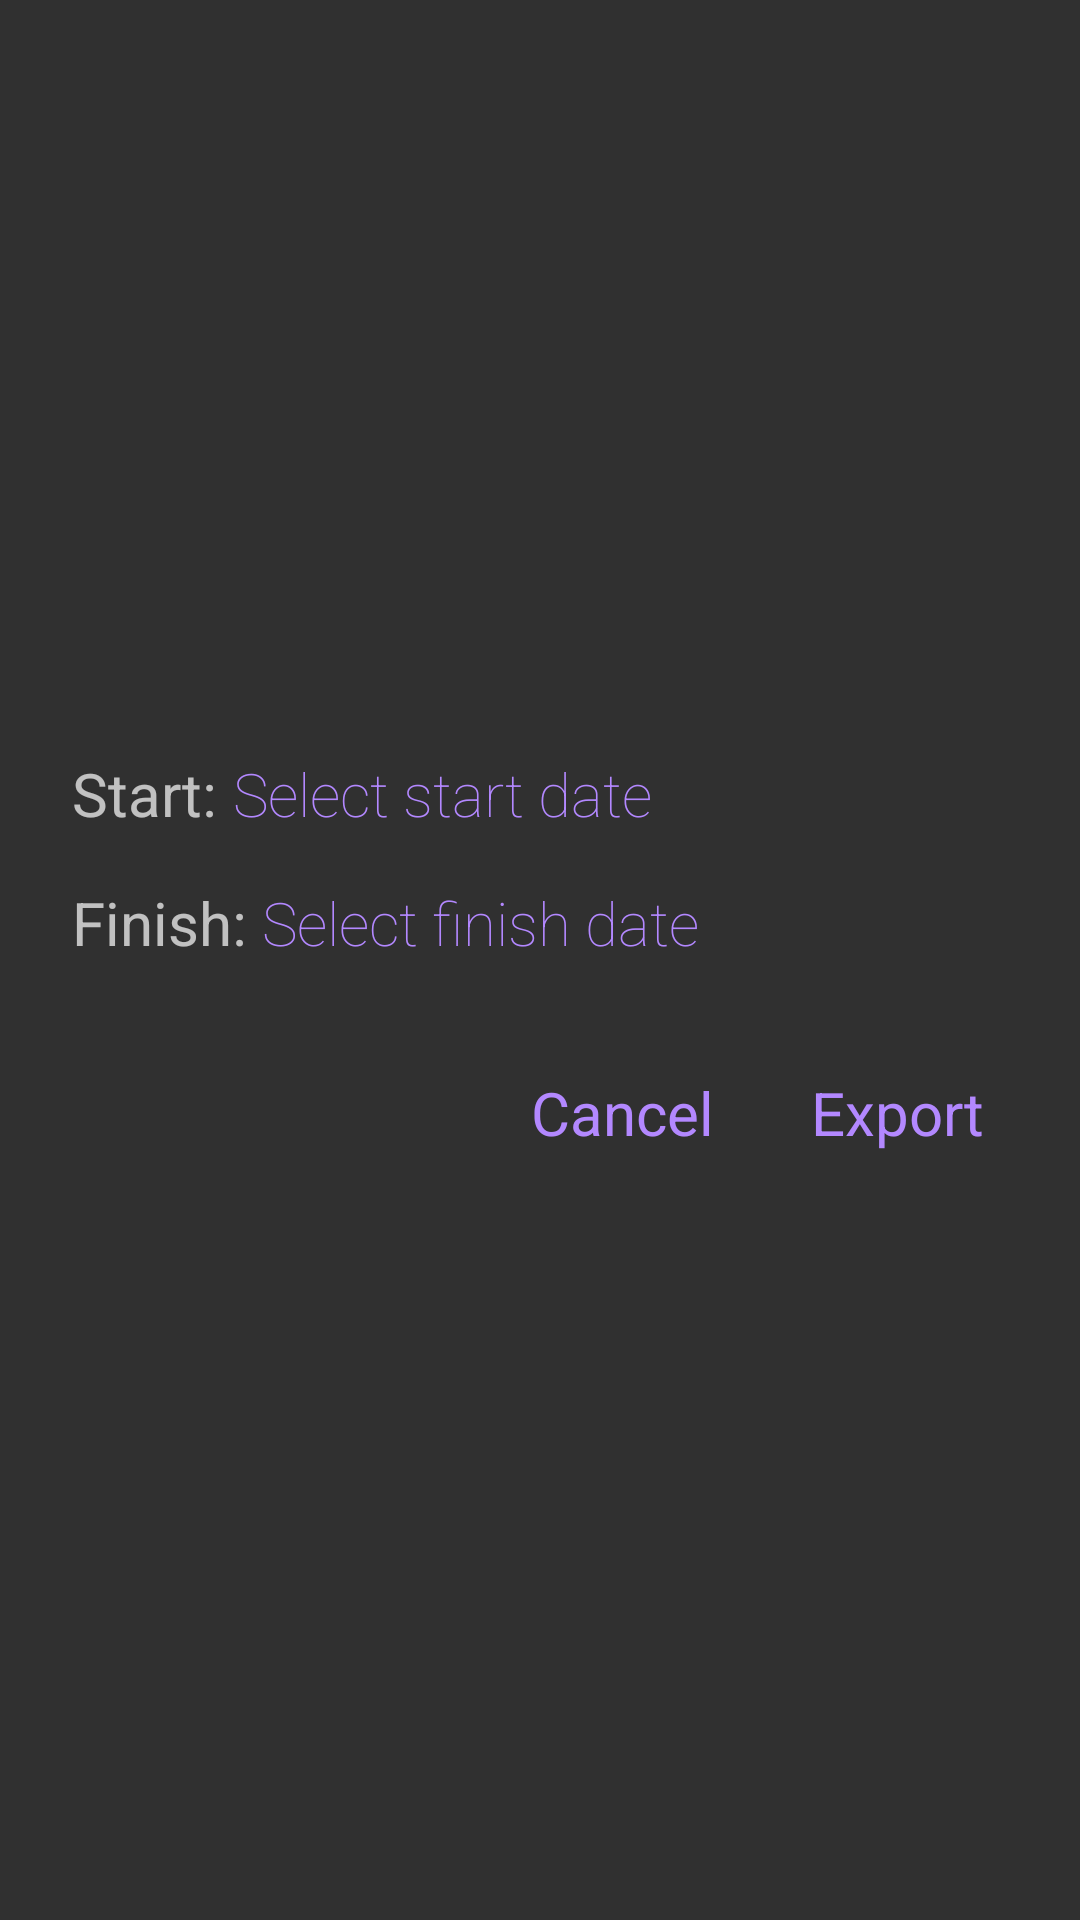

The Android layout XML behind this screen, and the referenced resources:
<!-- AndroidManifest.xml: application theme AppTheme -->
<!-- res/layout/dialog_export.xml -->
<?xml version="1.0" encoding="utf-8"?>
<LinearLayout xmlns:android="http://schemas.android.com/apk/res/android"
			  android:orientation="vertical"
			  android:layout_width="280dp"
			  android:layout_height="match_parent"
	android:gravity="center"
			  android:padding="16dp">

	<LinearLayout
		android:layout_width="match_parent"
		android:layout_height="wrap_content"
		android:orientation="horizontal"
		android:padding="8dp">

		<TextView
			android:layout_width="wrap_content"
			android:layout_height="wrap_content"
			android:text="Start: "
			android:textSize="20sp"/>

		<TextView
			android:id="@+id/export_start_date_textView"
			android:layout_width="wrap_content"
			android:layout_height="wrap_content"
			android:text="Select start date"
			android:fontFamily="sans-serif-thin"
			android:textSize="20sp"
			android:textColor="@color/accentColor"/>

	</LinearLayout>

	<LinearLayout
		android:layout_width="match_parent"
		android:layout_height="wrap_content"
		android:orientation="horizontal"
		android:padding="8dp">

		<TextView
			android:layout_width="wrap_content"
			android:layout_height="wrap_content"
			android:text="Finish: "
			android:textSize="20sp"/>

		<TextView
			android:id="@+id/export_finish_date_textView"
			android:layout_width="wrap_content"
			android:layout_height="wrap_content"
			android:text="Select finish date"
			android:fontFamily="sans-serif-thin"
			android:textSize="20sp"
			android:textColor="@color/accentColor"/>

	</LinearLayout>

	<LinearLayout
		android:layout_width="match_parent"
		android:layout_height="wrap_content"
		android:orientation="horizontal"
		android:gravity="end|center_vertical"
		android:layout_marginTop="24dp"
		android:layout_marginBottom="8dp">
		<TextView
			android:id="@+id/export_cancel_button"
			android:layout_width="wrap_content"
			android:layout_height="36dp"
			android:minWidth="64dp"
			android:layout_marginEnd="8dp"
			android:layout_marginStart="8dp"
			android:paddingEnd="8dp"
			android:paddingStart="8dp"
			android:gravity="center"
			android:text="Cancel"
			android:textSize="20sp"
			android:textColor="@color/accentColor"/>

		<TextView
			android:id="@+id/export_save_button"
			android:layout_width="wrap_content"
			android:layout_height="36dp"
			android:minWidth="64dp"
			android:layout_marginEnd="8dp"
			android:layout_marginStart="8dp"
			android:paddingEnd="8dp"
			android:paddingStart="8dp"
			android:text="Export"
			android:gravity="center"
			android:textSize="20sp"
			android:textColor="@color/accentColor"/>

	</LinearLayout>


</LinearLayout>
<!-- resources referenced by this layout -->
<resources>
  <color name="accentColor">#b388ff</color>
  <style name="AppTheme" parent="AppTheme.Base">
          
      </style>
  <style name="AppTheme.Base" parent="Theme.AppCompat.NoActionBar">
          <item name="colorPrimary">@color/primaryColor</item>
          <item name="colorPrimaryDark">@color/primaryColorDark</item>
          <item name="colorAccent">@color/accentColor</item>
      </style>
  <color name="primaryColor">#2196f3</color>
  <color name="primaryColorDark">#1976d2</color>
</resources>
